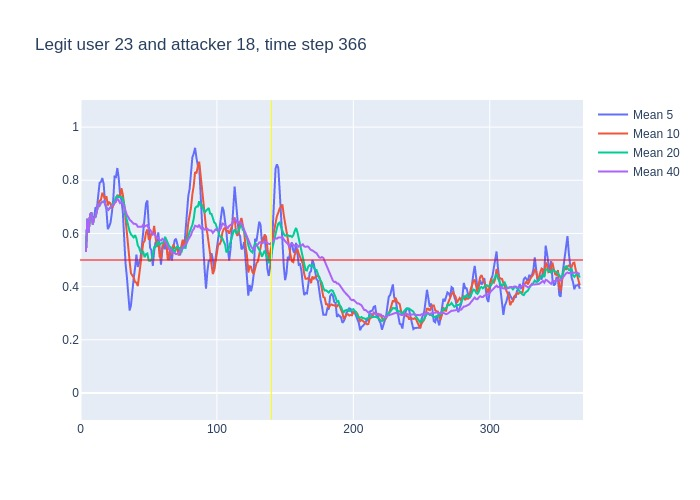

Values plotted in this chart, from the file beside it:
, time, confidence, avg_5_conf, avg_10_conf, avg_20_conf, avg_40_conf, real_user, predicted, user_count
0, 3, 0.53, , , , , 23, 23, 16
1, 4, 0.78, 0.53, 0.53, 0.53, 0.53, 23, 23, 16
2, 5, 0.5, 0.655, 0.655, 0.655, 0.655, 23, 23, 16
3, 6, 0.87, 0.6033, 0.6033, 0.6033, 0.6033, 23, 23, 16
4, 7, 0.71, 0.67, 0.67, 0.67, 0.67, 23, 23, 16
5, 8, 0.41, 0.678, 0.678, 0.678, 0.678, 23, 23, 16
6, 9, 0.81, 0.654, 0.6333, 0.6333, 0.6333, 23, 23, 16
7, 10, 0.69, 0.66, 0.6586, 0.6586, 0.6586, 23, 23, 16
8, 11, 0.85, 0.698, 0.6625, 0.6625, 0.6625, 23, 23, 16
9, 12, 0.97, 0.694, 0.6833, 0.6833, 0.6833, 23, 23, 16
10, 13, 0.63, 0.746, 0.712, 0.712, 0.712, 23, 23, 16
11, 14, 0.83, 0.79, 0.722, 0.7045, 0.7045, 23, 23, 16
12, 15, 0.76, 0.794, 0.727, 0.715, 0.715, 23, 23, 16
13, 16, 0.74, 0.808, 0.753, 0.7185, 0.7185, 23, 23, 16
14, 17, 0.6, 0.786, 0.74, 0.72, 0.72, 23, 23, 16
15, 18, 0.52, 0.712, 0.729, 0.712, 0.712, 23, 23, 16
16, 19, 0.46, 0.69, 0.74, 0.7, 0.7, 23, 23, 16
17, 20, 0.81, 0.616, 0.705, 0.6859, 0.6859, 23, 23, 16
18, 21, 0.81, 0.626, 0.717, 0.6928, 0.6928, 23, 23, 16
19, 22, 0.79, 0.64, 0.713, 0.6989, 0.6989, 23, 23, 16
20, 23, 0.76, 0.678, 0.695, 0.7035, 0.7035, 23, 23, 16
21, 24, 0.9, 0.726, 0.708, 0.715, 0.7062, 23, 23, 16
22, 25, 0.8, 0.814, 0.715, 0.721, 0.715, 23, 23, 16
23, 26, 0.98, 0.812, 0.719, 0.736, 0.7187, 23, 23, 16
24, 27, 0.6, 0.846, 0.743, 0.7415, 0.7296, 23, 23, 16
25, 28, 0.45, 0.808, 0.743, 0.736, 0.7244, 23, 22, 16
26, 29, 0.8, 0.746, 0.736, 0.738, 0.7138, 23, 23, 16
27, 30, 0.58, 0.726, 0.77, 0.7375, 0.717, 23, 22, 16
28, 31, 0.42, 0.682, 0.747, 0.732, 0.7121, 23, 23, 16
29, 32, 0.19, 0.57, 0.708, 0.7105, 0.7021, 23, 27, 16
30, 33, 0.19, 0.488, 0.648, 0.6715, 0.685, 23, 23, 16
31, 34, 0.44, 0.436, 0.591, 0.6495, 0.669, 23, 23, 16
32, 35, 0.31, 0.364, 0.545, 0.63, 0.6619, 23, 23, 16
33, 36, 0.52, 0.31, 0.496, 0.6075, 0.6512, 23, 23, 16
34, 37, 0.51, 0.33, 0.45, 0.5965, 0.6474, 23, 23, 16
35, 38, 0.38, 0.394, 0.441, 0.592, 0.6434, 23, 23, 16
36, 39, 0.63, 0.432, 0.434, 0.585, 0.6361, 23, 23, 16
37, 40, 0.56, 0.47, 0.417, 0.5935, 0.6359, 23, 23, 16
38, 41, 0.29, 0.52, 0.415, 0.581, 0.6339, 23, 23, 16
39, 42, 0.61, 0.474, 0.402, 0.555, 0.6251, 23, 23, 16
40, 43, 0.44, 0.494, 0.444, 0.546, 0.6248, 23, 23, 16
41, 44, 0.87, 0.506, 0.469, 0.53, 0.6225, 23, 23, 16
42, 45, 0.84, 0.554, 0.512, 0.5285, 0.6248, 23, 23, 16
43, 46, 0.58, 0.61, 0.565, 0.5305, 0.6332, 23, 23, 16
44, 47, 0.83, 0.668, 0.571, 0.5105, 0.626, 23, 23, 16
45, 48, 0.5, 0.712, 0.603, 0.522, 0.629, 23, 24, 16
46, 49, 0.27, 0.724, 0.615, 0.5245, 0.6312, 23, 23, 16
47, 50, 0.55, 0.604, 0.579, 0.498, 0.6178, 23, 23, 16
48, 51, 0.53, 0.546, 0.578, 0.4965, 0.6142, 23, 24, 16
49, 52, 0.54, 0.536, 0.602, 0.502, 0.6062, 23, 23, 16
50, 53, 0.77, 0.478, 0.595, 0.5195, 0.5955, 23, 23, 16
51, 54, 0.45, 0.532, 0.628, 0.5485, 0.599, 23, 23, 16
52, 55, 0.48, 0.568, 0.586, 0.549, 0.5895, 23, 23, 16
53, 56, 0.78, 0.554, 0.55, 0.5575, 0.5825, 23, 23, 16
54, 57, 0.26, 0.604, 0.57, 0.5705, 0.5835, 23, 22, 16
55, 58, 0.44, 0.548, 0.513, 0.558, 0.575, 23, 23, 16
56, 59, 0.72, 0.482, 0.507, 0.561, 0.573, 23, 23, 16
57, 60, 0.62, 0.536, 0.552, 0.5655, 0.5795, 23, 23, 16
58, 61, 0.66, 0.564, 0.559, 0.5685, 0.5748, 23, 23, 16
59, 62, 0.42, 0.54, 0.572, 0.587, 0.571, 23, 23, 16
... 304 more rows
